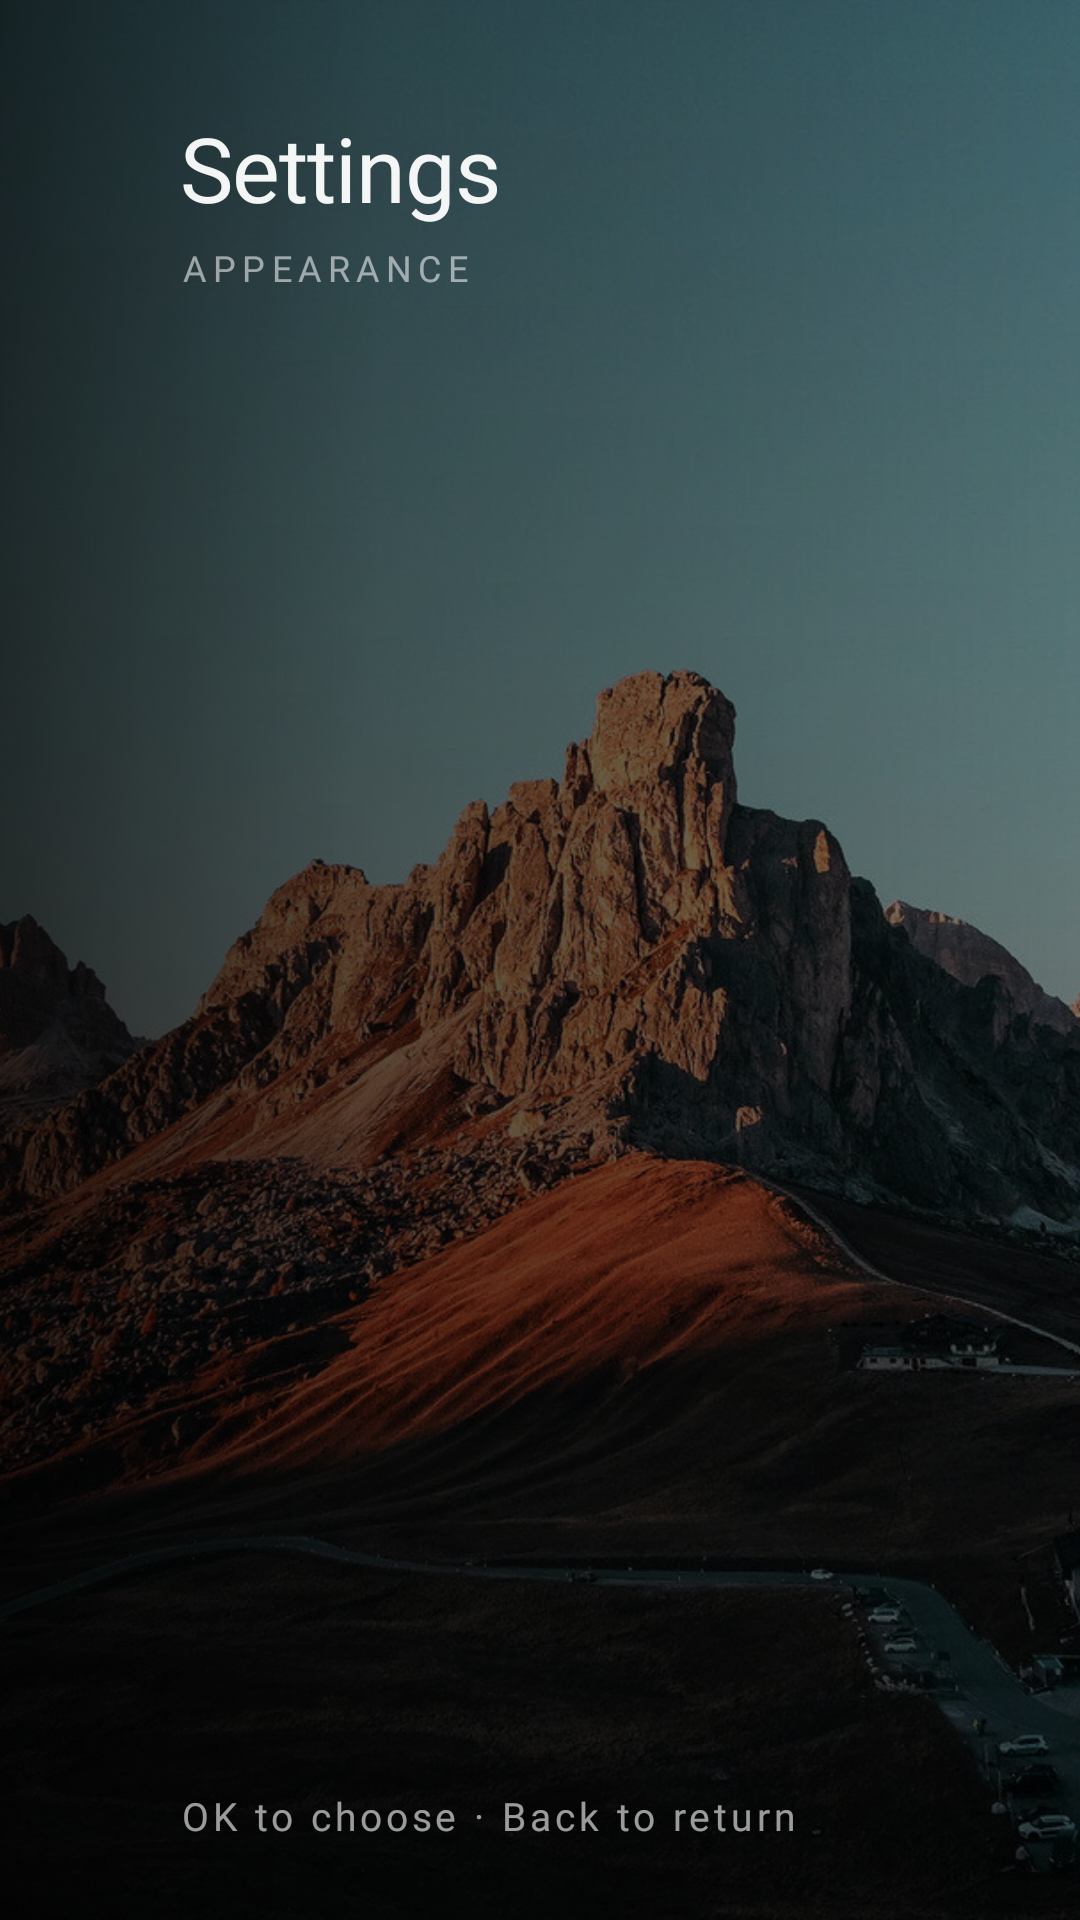

Android layout source for this screen:
<!-- AndroidManifest.xml: application theme Theme.TvHome -->
<!-- res/layout/activity_settings.xml -->
<?xml version="1.0" encoding="utf-8"?>
<FrameLayout xmlns:android="http://schemas.android.com/apk/res/android"
    android:id="@+id/settingsRoot"
    android:layout_width="match_parent"
    android:layout_height="match_parent"
    android:background="#FF000000">

    <ImageView
        android:id="@+id/settingsWallpaper"
        android:layout_width="match_parent"
        android:layout_height="match_parent"
        android:scaleType="centerCrop"
        android:alpha="0.55"
        android:src="@drawable/wallpaper_alpine"
        android:contentDescription="@null" />

    <View
        android:layout_width="match_parent"
        android:layout_height="match_parent"
        android:background="@drawable/scrim" />

    <ScrollView
        android:layout_width="match_parent"
        android:layout_height="match_parent"
        android:paddingStart="60dp"
        android:paddingEnd="60dp"
        android:paddingTop="40dp"
        android:paddingBottom="88dp"
        android:clipToPadding="false"
        android:scrollbars="none">

        <LinearLayout
            android:layout_width="match_parent"
            android:layout_height="wrap_content"
            android:orientation="vertical">

            <TextView
                android:layout_width="wrap_content"
                android:layout_height="wrap_content"
                android:text="@string/settings"
                android:textColor="#F2FFFFFF"
                android:textSize="30sp"
                android:fontFamily="@font/outfit"
                android:fontVariationSettings="'wght' 300"
                android:letterSpacing="-0.01"
                android:includeFontPadding="false" />

            <TextView
                android:layout_width="wrap_content"
                android:layout_height="wrap_content"
                android:layout_marginTop="6dp"
                android:text="@string/settings_subtitle"
                android:textColor="#8CFFFFFF"
                android:textSize="12sp"
                android:fontFamily="@font/outfit"
                android:letterSpacing="0.18"
                android:textAllCaps="true" />

            <LinearLayout
                android:id="@+id/rows"
                android:layout_width="match_parent"
                android:layout_height="wrap_content"
                android:layout_marginTop="22dp"
                android:orientation="vertical" />
        </LinearLayout>
    </ScrollView>

    <TextView
        android:layout_width="wrap_content"
        android:layout_height="wrap_content"
        android:layout_gravity="bottom|start"
        android:layout_marginStart="60dp"
        android:layout_marginBottom="26dp"
        android:text="@string/settings_hint"
        android:textColor="#99FFFFFF"
        android:textSize="13sp"
        android:fontFamily="@font/outfit"
        android:letterSpacing="0.10" />
</FrameLayout>
<!-- resources referenced by this layout -->
<resources>
  <!-- drawable scrim (drawable) -->
  <?xml version="1.0" encoding="utf-8"?>
  <layer-list xmlns:android="http://schemas.android.com/apk/res/android">
  
      
      <item>
          <shape android:shape="rectangle">
              <gradient
                  android:angle="0"
                  android:startColor="#A6000000"
                  android:centerColor="#4D000000"
                  android:endColor="#00000000"
                  android:centerX="0.35" />
          </shape>
      </item>
  
      
      <item>
          <shape android:shape="rectangle">
              <gradient
                  android:angle="90"
                  android:startColor="#66000000"
                  android:centerColor="#1A000000"
                  android:endColor="#00000000"
                  android:centerY="0.25" />
          </shape>
      </item>
  </layer-list>
  <!-- drawable wallpaper_alpine: jpg bitmap (drawable-nodpi, 392863 bytes) -->
  <string name="settings">Settings</string>
  <string name="settings_hint">OK to choose · Back to return</string>
  <string name="settings_subtitle">Appearance</string>
  <style name="Theme.TvHome" parent="android:Theme.Material.NoActionBar.Fullscreen">
          <item name="android:windowBackground">@android:color/black</item>
          <item name="android:colorBackground">@android:color/black</item>
          <item name="android:windowAnimationStyle">@null</item>
      </style>
</resources>
